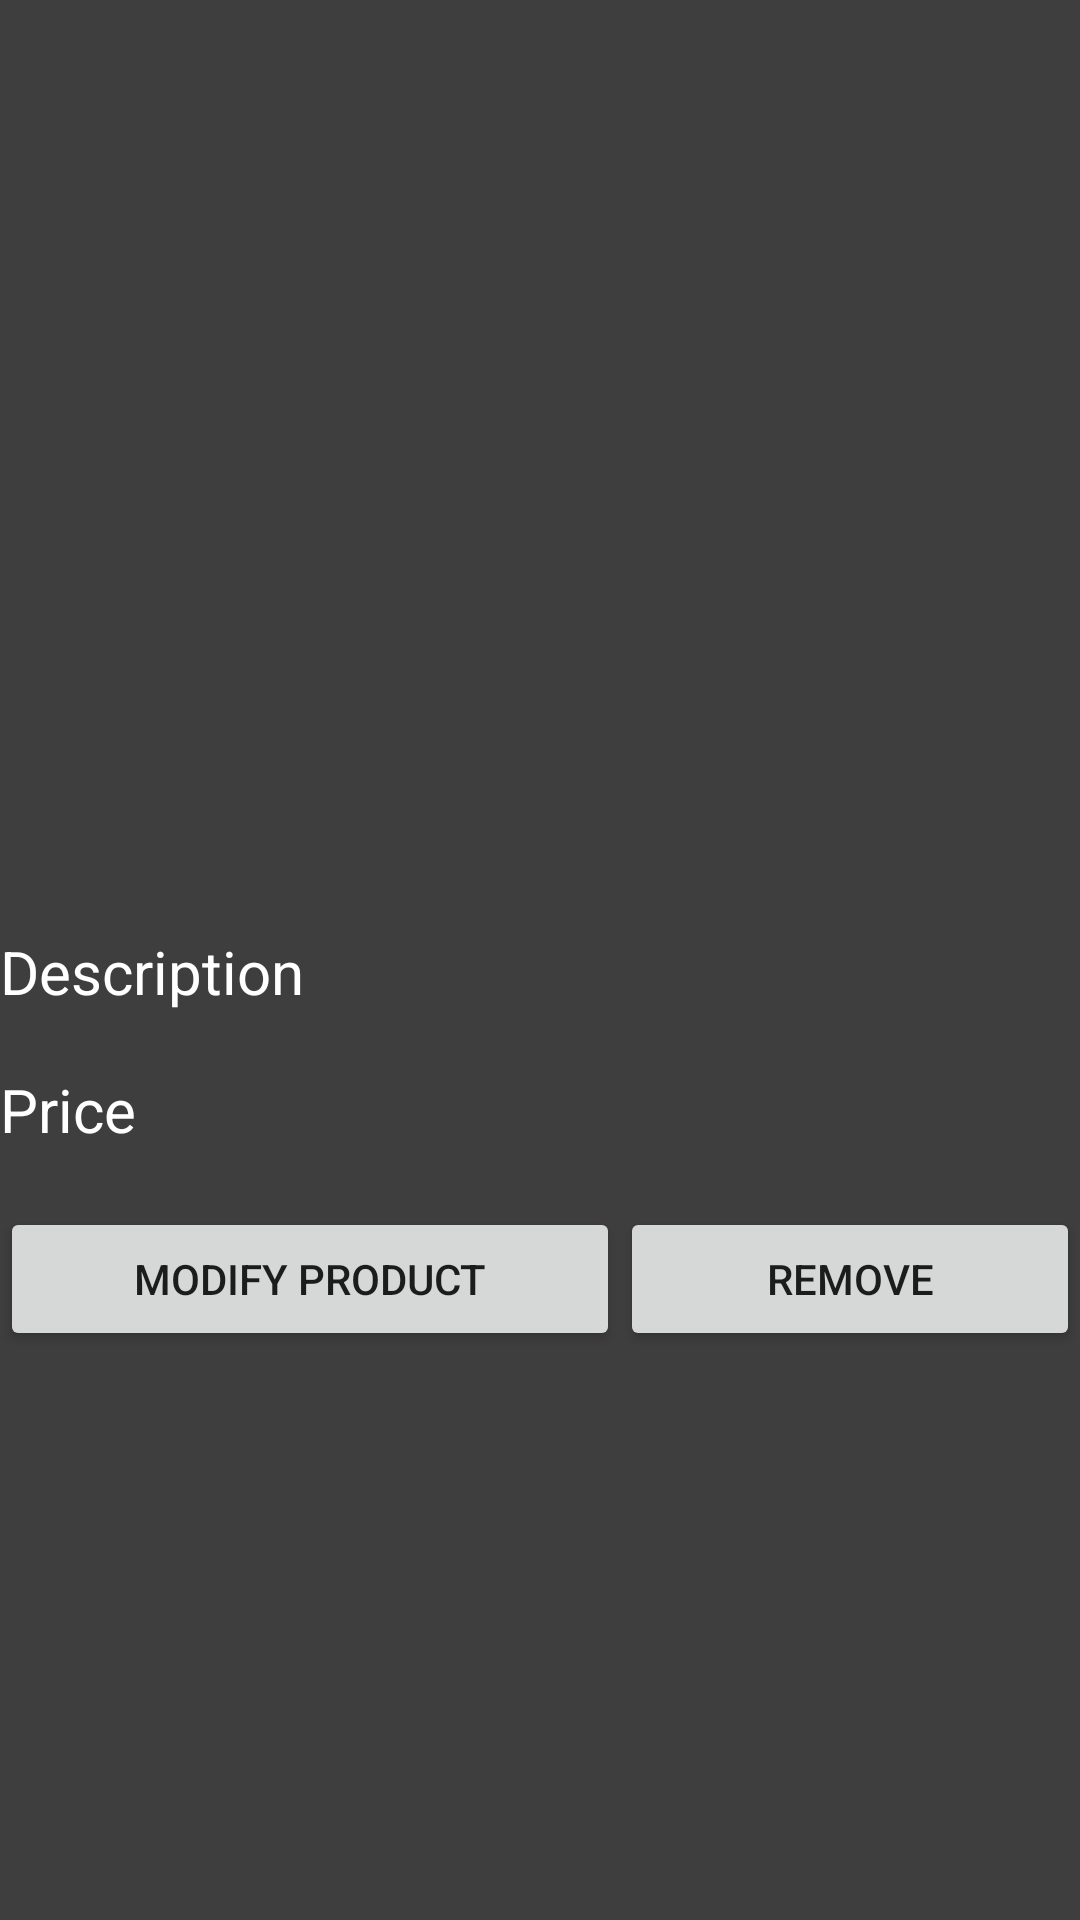

Here is an Android app screen rendered from its layout file. Give the layout XML and the strings, colors and styles it references.
<!-- AndroidManifest.xml: application theme AppTheme -->
<!-- res/layout/activity_product.xml -->
<?xml version="1.0" encoding="utf-8"?>
<LinearLayout xmlns:android="http://schemas.android.com/apk/res/android"
    xmlns:tools="http://schemas.android.com/tools"
    android:layout_width="match_parent"
    android:layout_height="match_parent"
    tools:context=".Product.ProductActivity"
    android:orientation="vertical"
    android:background="@color/main_background">
       <TextView
            android:id="@+id/tv_viewProduct_name"
            android:layout_width="match_parent"
            android:layout_height="wrap_content"
            android:textStyle="bold"
            android:gravity="center"
            android:paddingBottom="50dp"
            android:paddingTop="20dp"
            android:textSize="30sp"
            android:fontFamily="@font/custom_font"
           android:textColor="#3380F4"/>
    
    <ImageView
        android:id="@+id/iv_viewProduct_pict"
        android:layout_width="match_parent"
        android:layout_height="200dp" />

    <TextView
        android:layout_width="match_parent"
        android:layout_height="wrap_content"
        android:text="Description"
        android:textSize="20sp"
        android:textColor="@color/h1_text"/>
    <TextView
        android:layout_width="match_parent"
        android:layout_height="wrap_content"
        android:id="@+id/tv_viewProduct_description"/>
    <TextView
        android:layout_width="match_parent"
        android:layout_height="wrap_content"
        android:text="@string/price"
        android:textSize="20sp"
        android:textColor="@color/h1_text"/>
    <TextView
        android:layout_width="match_parent"
        android:layout_height="wrap_content"
        android:id="@+id/tv_viewProduct_price"/>
    <LinearLayout
        android:layout_width="match_parent"
        android:orientation="horizontal"
        android:weightSum="2"
        android:layout_height="wrap_content">

        <Button
            android:layout_width="wrap_content"
            android:layout_height="wrap_content"
            android:id="@+id/b_viewProduct_modif"
            android:layout_weight="1"
            android:text="@string/modify_product"/>

        <Button
            android:layout_width="wrap_content"
            android:layout_height="wrap_content"
            android:layout_weight="1"
            android:id="@+id/b_viewProduct_delete"
            android:text="@string/remove"/>

    </LinearLayout>


</LinearLayout>
<!-- resources referenced by this layout -->
<resources>
  <color name="h1_text">#fff</color>
  <color name="main_background">#3F3E3E</color>
  <string name="modify_product">Modify product</string>
  <string name="price">Price</string>
  <string name="remove">remove</string>
  <style name="AppTheme" parent="Theme.AppCompat.Light.NoActionBar">
          
          <item name="colorPrimary">@color/colorPrimary</item>
          <item name="colorPrimaryDark">@color/colorPrimaryDark</item>
          <item name="colorAccent">@color/colorAccent</item>
          <item name="android:textColorHint">#777676</item>
      </style>
  <color name="colorPrimary">#008577</color>
  <color name="colorPrimaryDark">#3F3E3E</color>
  <color name="colorAccent">#1B3AEB</color>
</resources>
